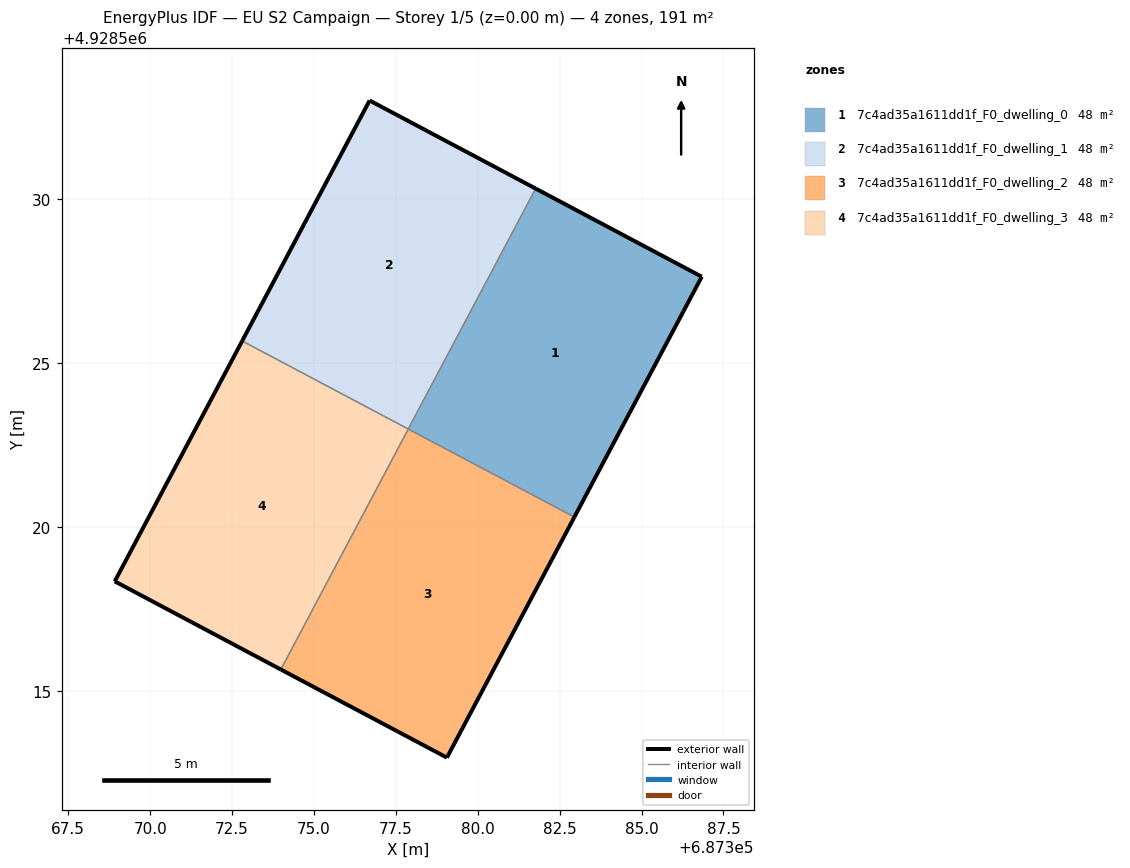
=== STOREY PLAN SPEC (per zone: floor XY polygon, exterior-wall plan segments, windows/doors) ===
zone 1: 7c4ad35a1611dd1f_F0_dwelling_0  (47.7 m²)
  floor: (687382.95, 4928520.31) (687386.84, 4928527.64) (687381.77, 4928530.33) (687377.88, 4928522.99)
  exterior wall: (687381.77, 4928530.33) – (687386.84, 4928527.64)  [5.7 m]
  exterior wall: (687386.84, 4928527.64) – (687382.95, 4928520.31)  [8.3 m]
  interior walls: 2
zone 2: 7c4ad35a1611dd1f_F0_dwelling_1  (47.7 m²)
  floor: (687377.88, 4928522.99) (687381.77, 4928530.33) (687376.70, 4928533.02) (687372.81, 4928525.68)
  exterior wall: (687376.70, 4928533.02) – (687381.77, 4928530.33)  [5.7 m]
  exterior wall: (687372.81, 4928525.68) – (687376.70, 4928533.02)  [8.3 m]
  interior walls: 2
zone 3: 7c4ad35a1611dd1f_F0_dwelling_2  (47.7 m²)
  floor: (687379.06, 4928512.96) (687382.95, 4928520.31) (687377.88, 4928522.99) (687373.99, 4928515.65)
  exterior wall: (687379.06, 4928512.96) – (687373.99, 4928515.65)  [5.7 m]
  exterior wall: (687382.95, 4928520.31) – (687379.06, 4928512.96)  [8.3 m]
  interior walls: 2
zone 4: 7c4ad35a1611dd1f_F0_dwelling_3  (47.7 m²)
  floor: (687373.99, 4928515.65) (687377.88, 4928522.99) (687372.81, 4928525.68) (687368.92, 4928518.34)
  exterior wall: (687373.99, 4928515.65) – (687368.92, 4928518.34)  [5.7 m]
  exterior wall: (687368.92, 4928518.34) – (687372.81, 4928525.68)  [8.3 m]
  interior walls: 2

=== DERIVED (storey summary) ===
Building: EU S2 Campaign
Storey: 1 of 5  (floor level z = 0.00 m)
Storey gross floor area: 190.7 m²
Zones on this storey: 4
  - 7c4ad35a1611dd1f_F0_dwelling_0: floor 47.7 m²; exterior wall 14.0 m (42.1 m²); WWR 0.0%
  - 7c4ad35a1611dd1f_F0_dwelling_1: floor 47.7 m²; exterior wall 14.0 m (42.1 m²); WWR 0.0%
  - 7c4ad35a1611dd1f_F0_dwelling_2: floor 47.7 m²; exterior wall 14.0 m (42.1 m²); WWR 0.0%
  - 7c4ad35a1611dd1f_F0_dwelling_3: floor 47.7 m²; exterior wall 14.0 m (42.1 m²); WWR 0.0%
Zone adjacency (shared interzone walls):
  - 7c4ad35a1611dd1f_F0_dwelling_0 ↔ 7c4ad35a1611dd1f_F0_dwelling_1
  - 7c4ad35a1611dd1f_F0_dwelling_0 ↔ 7c4ad35a1611dd1f_F0_dwelling_2
  - 7c4ad35a1611dd1f_F0_dwelling_1 ↔ 7c4ad35a1611dd1f_F0_dwelling_3
  - 7c4ad35a1611dd1f_F0_dwelling_2 ↔ 7c4ad35a1611dd1f_F0_dwelling_3